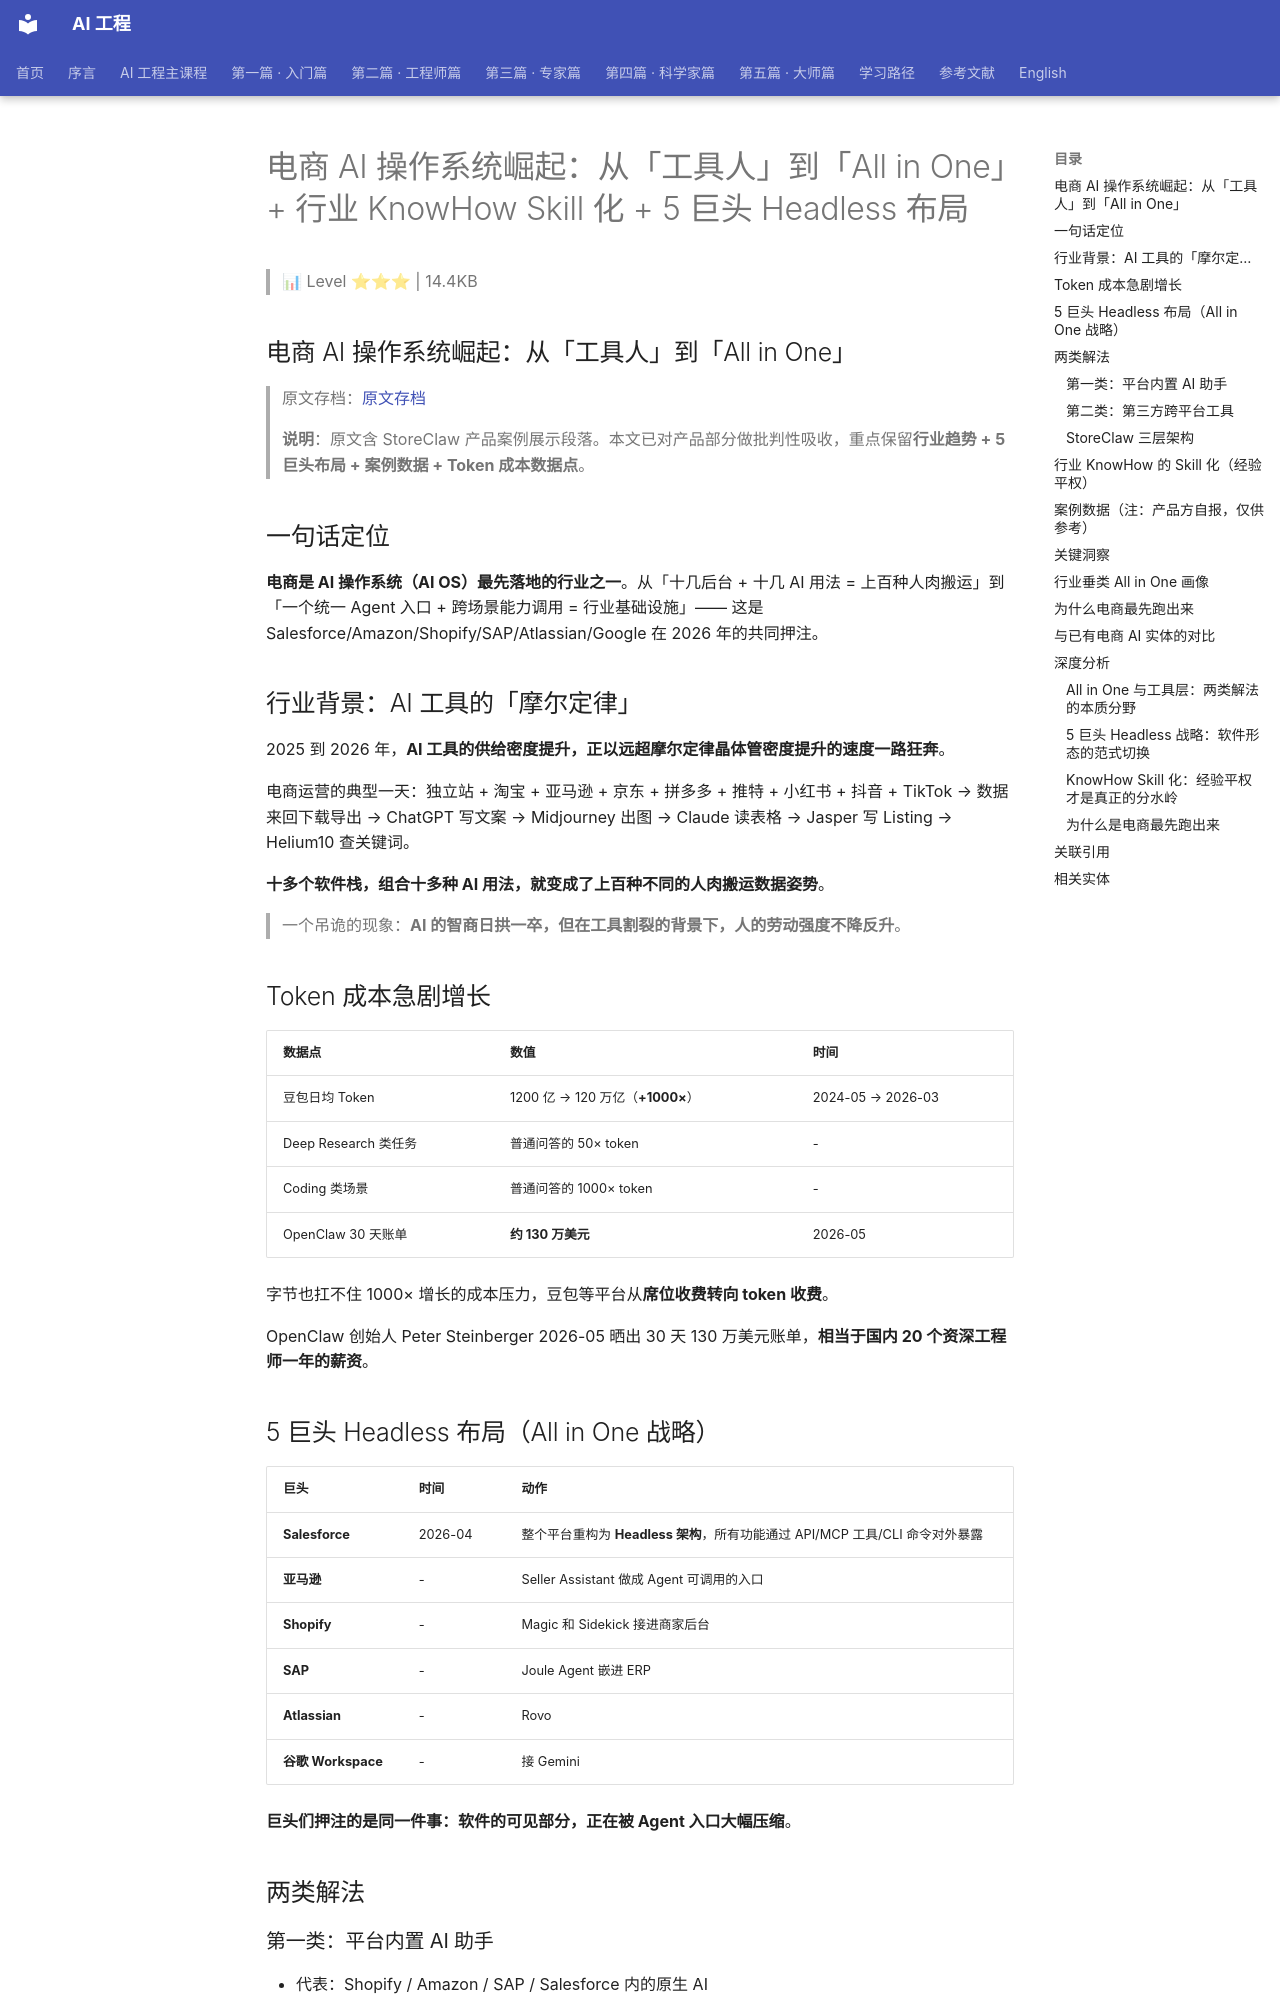

repository: QianJinGuo/wiki-book · page: ch07/007-ai-all-in-one-knowhow-skill-5-headless.html · generator: mkdocs

# 电商 AI 操作系统崛起：从「工具人」到「All in One」+ 行业 KnowHow Skill 化 + 5 巨头 Headless 布局

> 📊 Level ⭐⭐⭐ | 14.4KB

## 电商 AI 操作系统崛起：从「工具人」到「All in One」

> 原文存档：[原文存档](https://mp.weixin.qq.com/s/dVjKyrh_dyg1YkHlOUzXFA)

> **说明**：原文含 StoreClaw 产品案例展示段落。本文已对产品部分做批判性吸收，重点保留**行业趋势 + 5 巨头布局 + 案例数据 + Token 成本数据点**。

## 一句话定位

**电商是 AI 操作系统（AI OS）最先落地的行业之一**。从「十几后台 + 十几 AI 用法 = 上百种人肉搬运」到「一个统一 Agent 入口 + 跨场景能力调用 = 行业基础设施」—— 这是 Salesforce/Amazon/Shopify/SAP/Atlassian/Google 在 2026 年的共同押注。

## 行业背景：AI 工具的「摩尔定律」

2025 到 2026 年，**AI 工具的供给密度提升，正以远超摩尔定律晶体管密度提升的速度一路狂奔**。

电商运营的典型一天：独立站 + 淘宝 + 亚马逊 + 京东 + 拼多多 + 推特 + 小红书 + 抖音 + TikTok → 数据来回下载导出 → ChatGPT 写文案 → Midjourney 出图 → Claude 读表格 → Jasper 写 Listing → Helium10 查关键词。

**十多个软件栈，组合十多种 AI 用法，就变成了上百种不同的人肉搬运数据姿势**。

> 一个吊诡的现象：**AI 的智商日拱一卒，但在工具割裂的背景下，人的劳动强度不降反升**。

## Token 成本急剧增长

| 数据点 | 数值 | 时间 |
|--------|------|------|
| 豆包日均 Token | 1200 亿 → 120 万亿（**+1000×**） | 2024-05 → 2026-03 |
| Deep Research 类任务 | 普通问答的 50× token | - |
| Coding 类场景 | 普通问答的 1000× token | - |
| OpenClaw 30 天账单 | **约 130 万美元** | 2026-05 |

字节也扛不住 1000× 增长的成本压力，豆包等平台从**席位收费转向 token 收费**。

OpenClaw 创始人 Peter Steinberger 2026-05 晒出 30 天 130 万美元账单，**相当于国内 20 个资深工程师一年的薪资**。

## 5 巨头 Headless 布局（All in One 战略）

| 巨头 | 时间 | 动作 |
|------|------|------|
| **Salesforce** | 2026-04 | 整个平台重构为 **Headless 架构**，所有功能通过 API/MCP 工具/CLI 命令对外暴露 |
| **亚马逊** | - | Seller Assistant 做成 Agent 可调用的入口 |
| **Shopify** | - | Magic 和 Sidekick 接进商家后台 |
| **SAP** | - | Joule Agent 嵌进 ERP |
| **Atlassian** | - | Rovo |
| **谷歌 Workspace** | - | 接 Gemini |

**巨头们押注的是同一件事：软件的可见部分，正在被 Agent 入口大幅压缩**。

## 两类解法

### 第一类：平台内置 AI 助手
- 代表：Shopify / Amazon / SAP / Salesforce 内的原生 AI
- 优点：和自有系统融合更深
- 缺点：**只能看到自己的生态**

### 第二类：第三方跨平台工具
- 思路：先搭建**统一的数据层**，再在这个数据层之上调用垂类 Skill
- 代表：**StoreClaw**（Product Hunt 日榜/周榜第一 + 月榜第二）

### StoreClaw 三层架构

1. **超级中枢**：原生集成 Shopify/Amazon/Instagram/LinkedIn/Discord/WhatsApp/Facebook + 自定义 MCP 连接器
2. **统一数据层**：跨平台实时汇总，跨平台分析和归因才有可能
3. **统一执行层**：定时任务（每日经营简报/竞品价格监控/上新/评分变化/库存评论）

## 行业 KnowHow 的 Skill 化（经验平权）

过去，一个成熟运营花三年摸索出来的爆款 Listing 结构、广告组调优节奏、邮件召回最佳时机，是小团队的护城河。这些经验**散落在个人脑子里、Excel 表格里、内部培训文档里，几乎不可能被系统化复用**。

**一个运营离职，往往意味着三年积累的体感被一起带走**。

StoreClaw 预装几十个电商相关 Skills（Listing 优化/关键词研究/GEO/竞品监控/社媒内容/邮件营销/经营日报/评论洞察/智能选品），把高频场景的最佳实践封装成可调用的能力。
